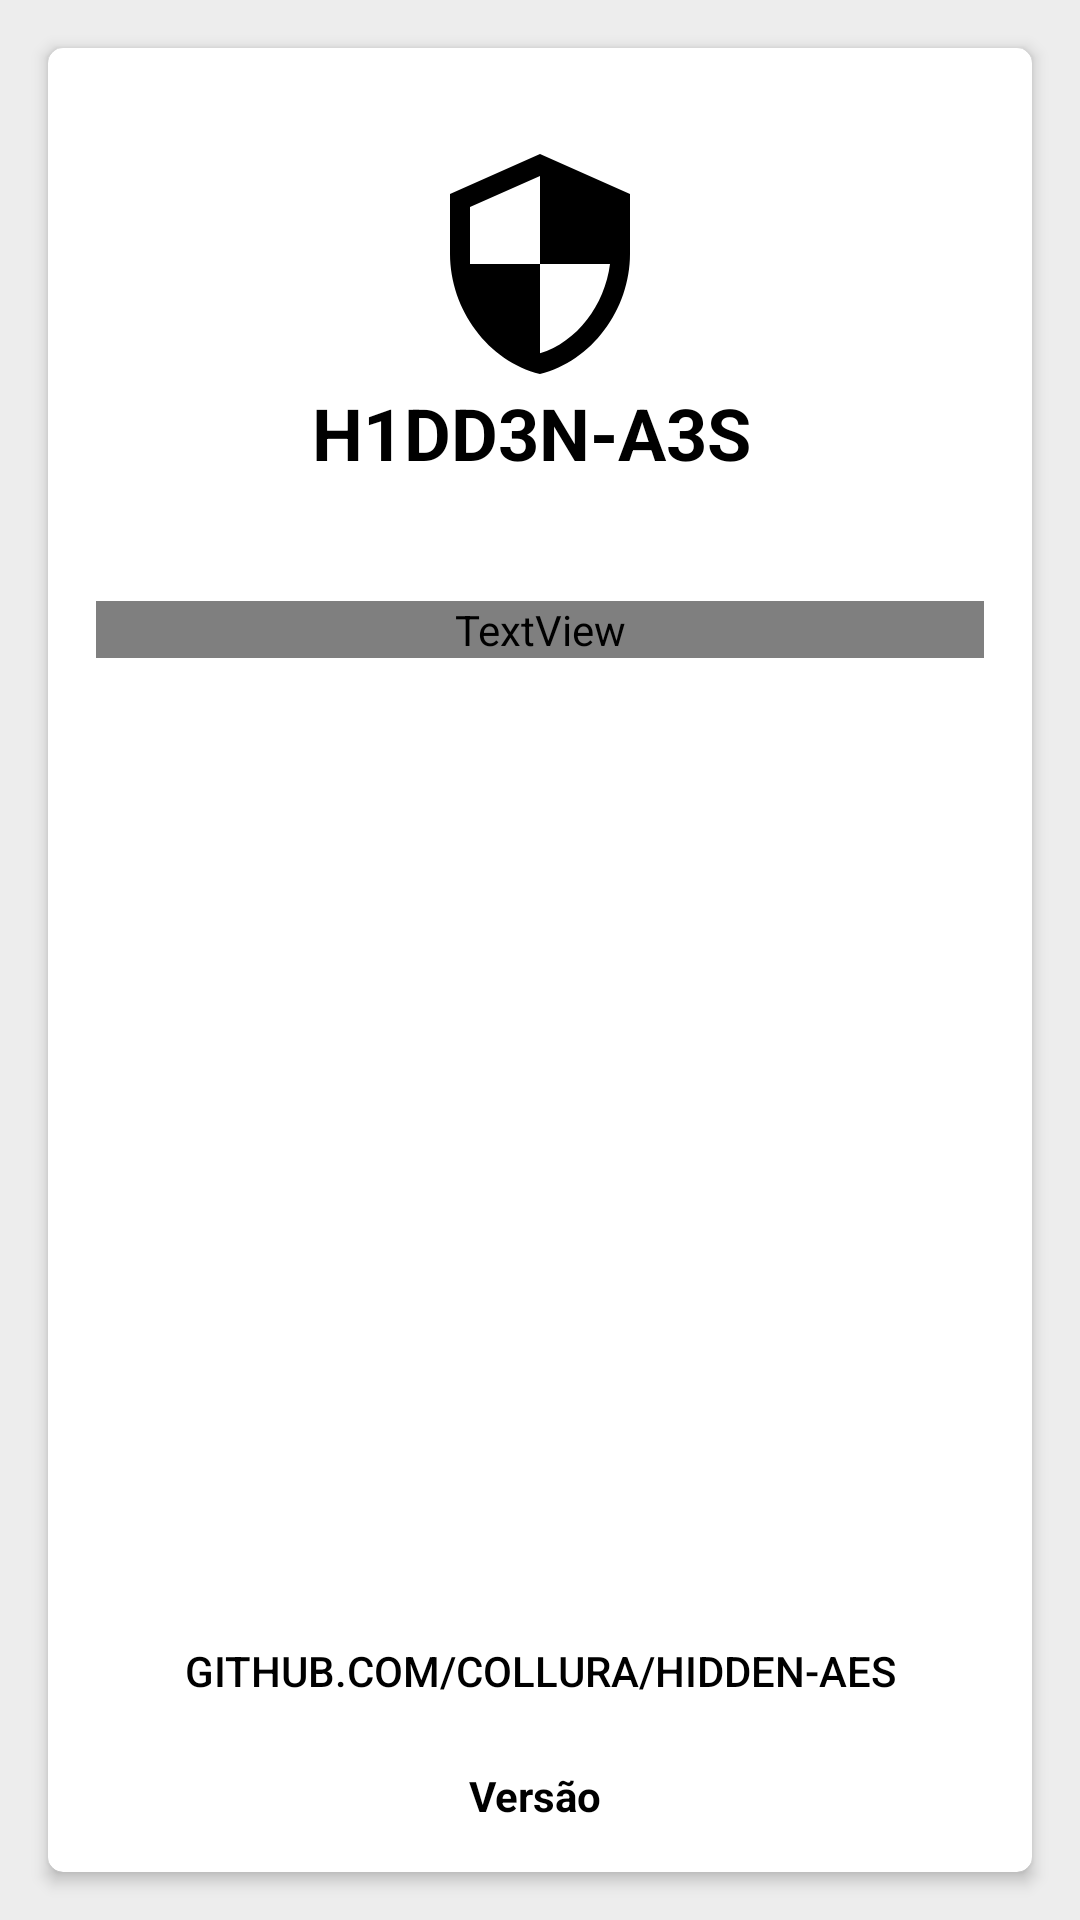

Here is an Android app screen rendered from its layout file. Give the layout XML and the strings, colors and styles it references.
<!-- AndroidManifest.xml: application theme Theme.Decrypter -->
<!-- res/layout/about_view.xml -->
<?xml version="1.0" encoding="utf-8"?>
<androidx.constraintlayout.widget.ConstraintLayout xmlns:android="http://schemas.android.com/apk/res/android"
    xmlns:app="http://schemas.android.com/apk/res-auto"
    xmlns:tools="http://schemas.android.com/tools"
    android:layout_width="match_parent"
    android:layout_height="match_parent"
    android:background="@color/background"
    tools:context=".about.AppAboutView">

    <androidx.cardview.widget.CardView
        android:layout_width="0dp"
        android:layout_height="0dp"
        android:layout_marginStart="16dp"
        android:layout_marginTop="16dp"
        android:layout_marginEnd="16dp"
        android:layout_marginBottom="16dp"
        app:cardCornerRadius="@dimen/card_radius"
        app:cardElevation="@dimen/card_elevation"
        app:layout_constraintBottom_toBottomOf="parent"
        app:layout_constraintEnd_toEndOf="parent"
        app:layout_constraintStart_toStartOf="parent"
        app:layout_constraintTop_toTopOf="parent" >

        <androidx.constraintlayout.widget.ConstraintLayout
            android:layout_width="match_parent"
            android:layout_height="match_parent">

            <ImageView
                android:id="@+id/imageView"
                android:layout_width="wrap_content"
                android:layout_height="wrap_content"
                android:layout_marginTop="32dp"
                app:layout_constraintEnd_toEndOf="parent"
                app:layout_constraintStart_toStartOf="parent"
                app:layout_constraintTop_toTopOf="parent"
                app:srcCompat="@drawable/ic_logo_about_48" />

            <TextView
                android:id="@+id/textView3"
                android:layout_width="wrap_content"
                android:layout_height="wrap_content"
                android:text="H1DD3N-A3S "
                android:textColor="@android:color/black"
                android:textSize="24sp"
                android:textStyle="bold"
                app:layout_constraintEnd_toEndOf="@+id/imageView"
                app:layout_constraintStart_toStartOf="@+id/imageView"
                app:layout_constraintTop_toBottomOf="@+id/imageView" />

            <TextView
                android:id="@+id/txt_version"
                android:layout_width="0dp"
                android:layout_height="wrap_content"
                android:layout_marginBottom="16dp"
                android:gravity="center"
                android:text="Versão "
                android:textColor="@android:color/black"
                android:textStyle="bold"
                app:layout_constraintBottom_toBottomOf="parent"
                app:layout_constraintEnd_toEndOf="parent"
                app:layout_constraintHorizontal_bias="0.5"
                app:layout_constraintStart_toStartOf="parent" />

            <TextView
                android:id="@+id/textView7"
                android:layout_width="0dp"
                android:layout_height="wrap_content"
                android:layout_marginStart="16dp"
                android:layout_marginTop="40dp"
                android:layout_marginEnd="16dp"
                android:gravity="center_horizontal"
                android:text="@string/about_text"
                android:textColor="@color/grey_light"
                app:layout_constraintEnd_toEndOf="parent"
                app:layout_constraintStart_toStartOf="parent"
                app:layout_constraintTop_toBottomOf="@+id/textView3" />

            <Button
                android:id="@+id/btn_open_github_project"
                style="@style/Widget.AppCompat.Button.Borderless"
                android:layout_width="0dp"
                android:layout_height="wrap_content"
                android:layout_marginBottom="8dp"
                android:text="github.com/collura/hidden-aes"
                android:textColor="#000000"
                app:layout_constraintBottom_toTopOf="@+id/txt_version"
                app:layout_constraintEnd_toEndOf="parent"
                app:layout_constraintStart_toStartOf="parent" />
        </androidx.constraintlayout.widget.ConstraintLayout>

    </androidx.cardview.widget.CardView>
</androidx.constraintlayout.widget.ConstraintLayout>
<!-- resources referenced by this layout -->
<resources>
  <color name="background">#EDEDED</color>
  <dimen name="card_elevation">3dp</dimen>
  <dimen name="card_radius">5dp</dimen>
  <!-- drawable ic_logo_about_48 (drawable) -->
  <vector android:height="80dp" android:tint="@android:color/black"
      android:viewportHeight="24" android:viewportWidth="24"
      android:width="80dp" xmlns:android="http://schemas.android.com/apk/res/android">
      <path android:fillColor="@android:color/background_dark" android:pathData="M12,1L3,5v6c0,5.55 3.84,10.74 9,12 5.16,-1.26 9,-6.45 9,-12L21,5l-9,-4zM12,11.99h7c-0.53,4.12 -3.28,7.79 -7,8.94L12,12L5,12L5,6.3l7,-3.11v8.8z"/>
  </vector>
  <style name="Theme.Decrypter" parent="Theme.MaterialComponents.DayNight.DarkActionBar">
          
          <item name="colorPrimary">@color/colorPrimary</item>
          <item name="colorPrimaryVariant">@color/colorPrimaryVariant</item>
          <item name="colorOnPrimary">@color/colorOnPrimary</item>
          
          <item name="colorSecondary">#DA2727</item>
          <item name="colorSecondaryVariant">@color/colorSecondary</item>
          <item name="colorOnSecondary">@color/colorOnSecondary</item>
          
          <item name="android:statusBarColor" tools:targetApi="l">?attr/colorPrimaryVariant</item>
          
      </style>
  <color name="colorPrimary">#006AE6</color>
  <color name="colorPrimaryVariant">#003D85</color>
  <color name="colorOnPrimary">#F8F8F8</color>
  <color name="colorSecondary">#9E0000</color>
  <color name="colorOnSecondary">#F8F8F8</color>
</resources>
